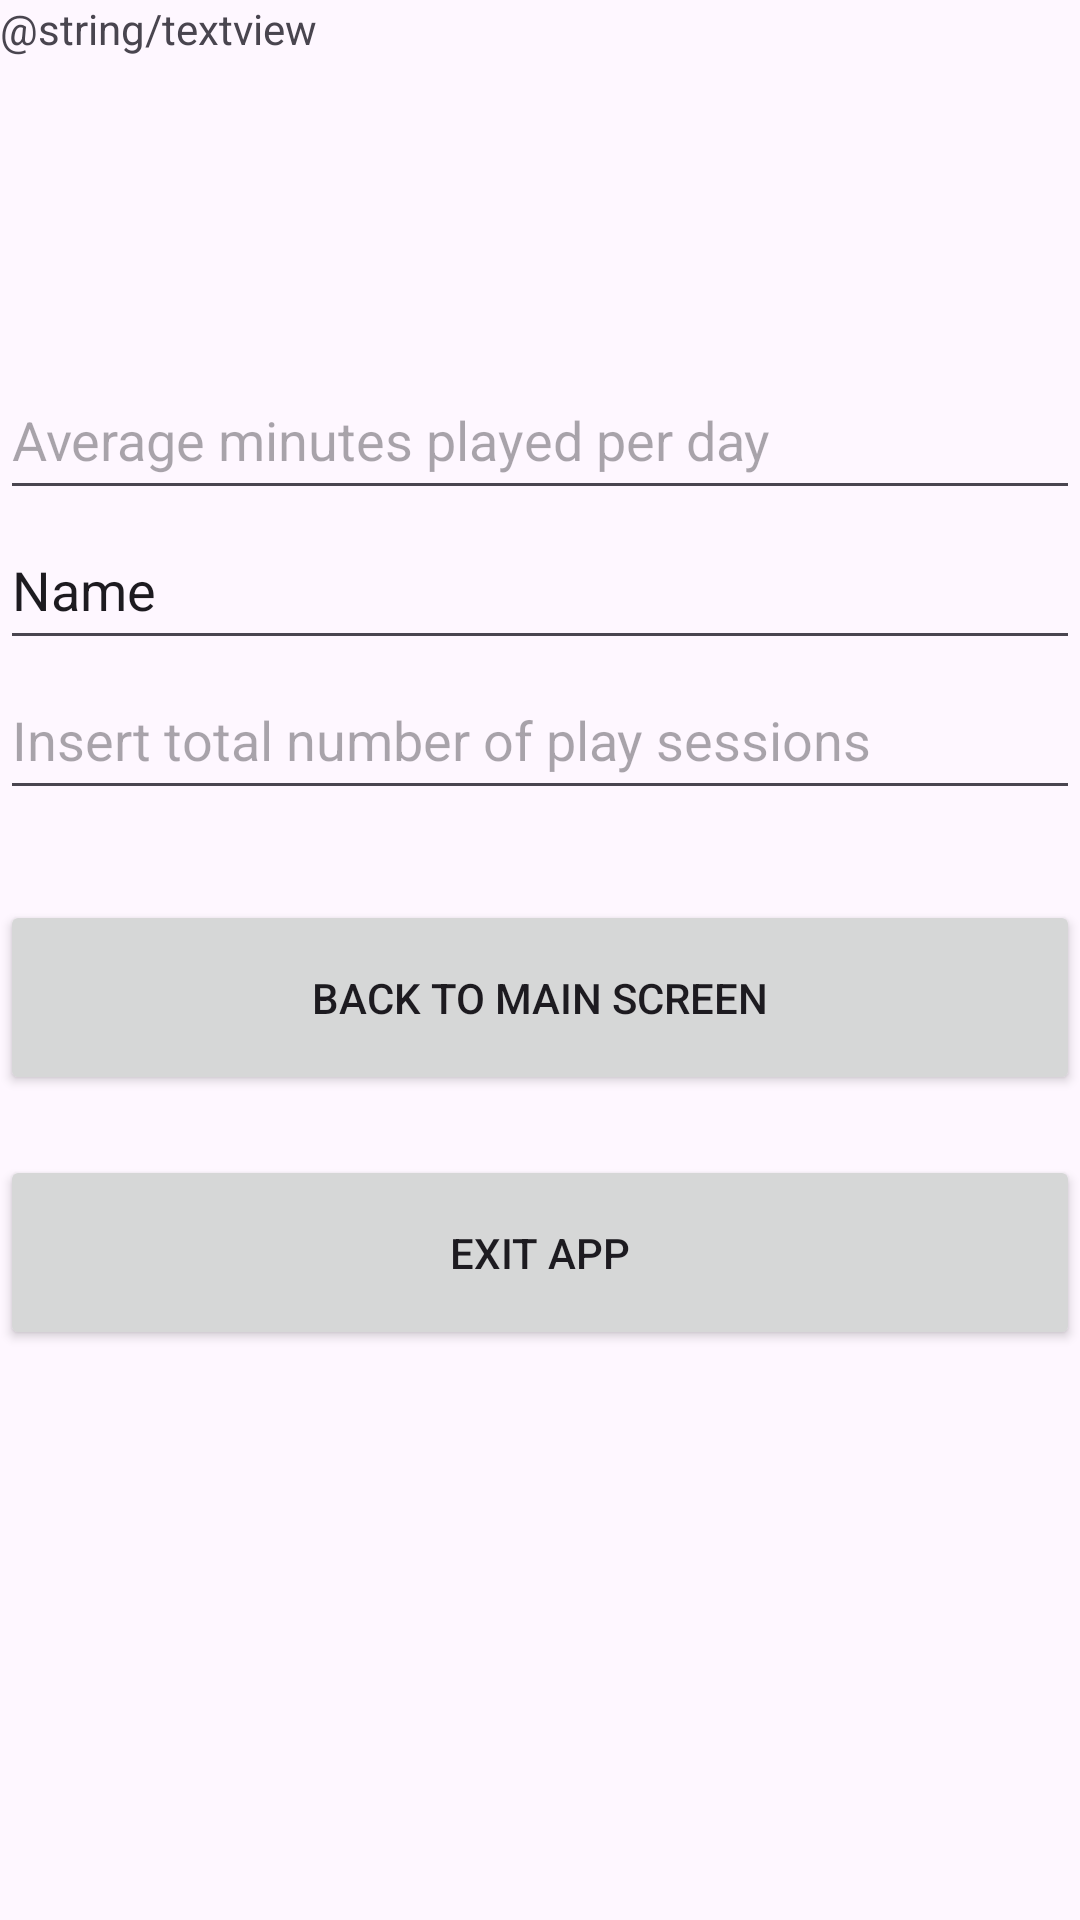

Here is an Android app screen rendered from its layout file. Give the layout XML and the strings, colors and styles it references.
<!-- AndroidManifest.xml: application theme Theme.GameTesterLog -->
<!-- res/layout/activity_third.xml -->
<?xml version="1.0" encoding="utf-8"?>
<LinearLayout xmlns:android="http://schemas.android.com/apk/res/android"
    xmlns:app="http://schemas.android.com/apk/res-auto"
    xmlns:tools="http://schemas.android.com/tools"
    android:id="@+id/main"
    android:layout_width="match_parent"
    android:layout_height="match_parent"
    android:orientation="vertical"
    tools:context=".ThirdActivity">

    <TextView
        android:id="@+id/textView3"
        android:layout_width="match_parent"
        android:layout_height="90dp"
        android:layout_marginBottom="30dp"
        android:text="@string/textview" />

    <EditText
        android:id="@+id/editTextNumberDecimal"
        android:layout_width="match_parent"
        android:layout_height="50dp"
        android:ems="10"
        android:hint="Average minutes played per day"
        android:inputType="numberDecimal" />

    <EditText
        android:id="@+id/editTextText"
        android:layout_width="match_parent"
        android:layout_height="50dp"
        android:ems="10"
        android:inputType="text"
        android:text="Name" />

    <EditText
        android:id="@+id/editTextNumber"
        android:layout_width="match_parent"
        android:layout_height="50dp"
        android:ems="10"
        android:hint="Insert total number of play sessions"
        android:layout_marginBottom="30dp"
        android:inputType="number" />

    <Button
        android:id="@+id/btnBackToMainScreen"
        android:layout_width="match_parent"
        android:layout_height="65dp"
        android:layout_marginBottom="20dp"
        android:text="Back to Main Screen" />

    <Button
        android:id="@+id/btnExitApp"
        android:layout_width="match_parent"
        android:layout_height="65dp"
        android:text="Exit App" />
</LinearLayout>
<!-- resources referenced by this layout -->
<resources>
  <style name="Theme.GameTesterLog" parent="Base.Theme.GameTesterLog" />
  <style name="Base.Theme.GameTesterLog" parent="Theme.Material3.DayNight.NoActionBar">
          
          
      </style>
</resources>
